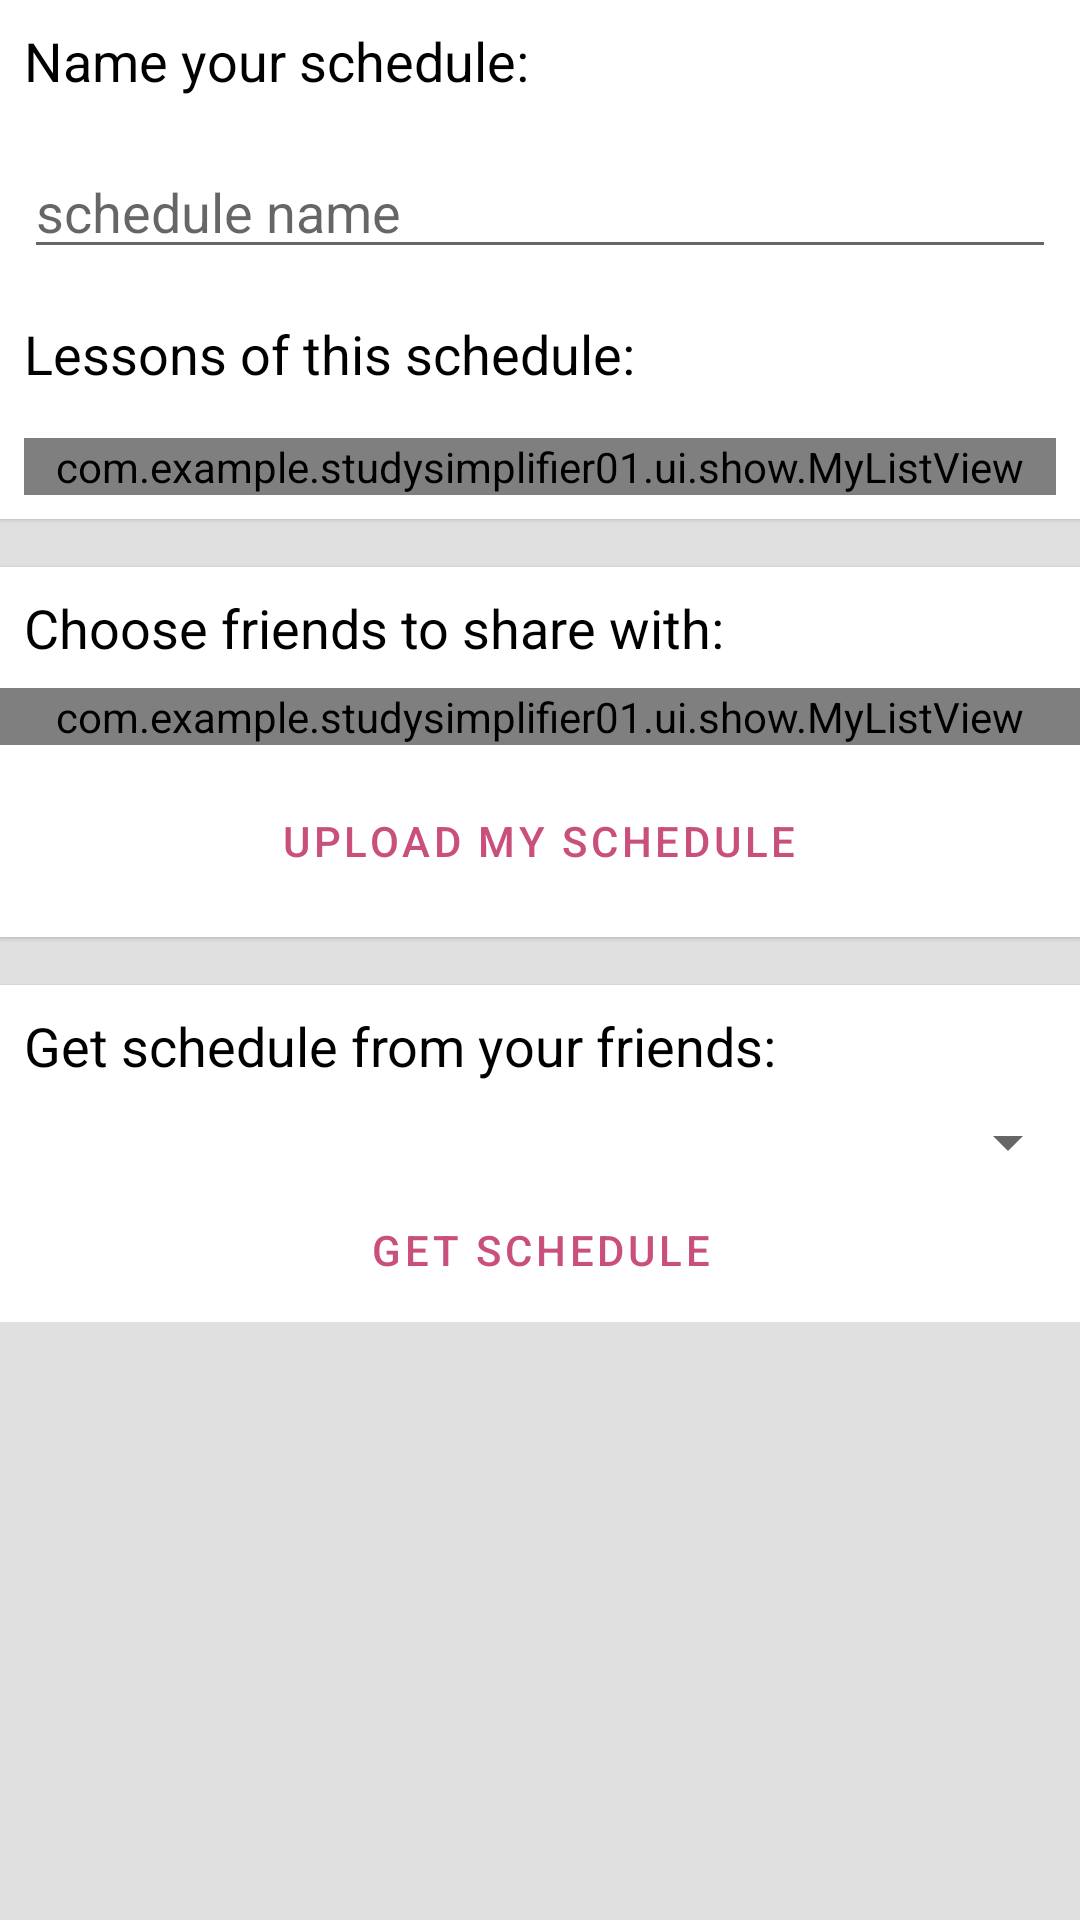

Produce the Android XML layout that renders to this screen, including the resource entries it uses.
<!-- AndroidManifest.xml: application theme BluePink -->
<!-- res/layout/fragment_share.xml -->
<?xml version="1.0" encoding="utf-8"?>
<LinearLayout
    xmlns:android="http://schemas.android.com/apk/res/android"
    android:layout_width="match_parent"
    android:layout_height="match_parent"
    android:orientation="vertical"
    android:layout_margin="@dimen/keyline_3"
    >
<ScrollView
    android:layout_width="match_parent"
    android:layout_height="wrap_content">
    <LinearLayout
        android:layout_width="match_parent"
        android:layout_height="wrap_content"
        android:orientation="vertical"
        >
    <com.google.android.material.card.MaterialCardView
        android:layout_width="match_parent"
        android:layout_height="wrap_content"
        >

    <LinearLayout

        android:layout_width="match_parent"
        android:layout_height="wrap_content"
        android:orientation="vertical">

    <TextView
        android:id="@+id/schedule_name_text"
        android:layout_margin="@dimen/keyline_2"
        android:layout_width="match_parent"
        android:layout_height="wrap_content"
        android:textAppearance="@style/TextAppearance.AppCompat.Medium"
        android:text="@string/name_your_schedule" />
    <EditText
        android:layout_margin="@dimen/keyline_2"
        android:id="@+id/schedule_name_edit"
        android:layout_width="match_parent"
        android:layout_height="wrap_content"
        android:hint="@string/schedule_name"
        />
        <TextView

            android:layout_margin="@dimen/keyline_2"
            android:layout_width="match_parent"
            android:layout_height="wrap_content"
            android:textAppearance="@style/TextAppearance.AppCompat.Medium"
            android:text="@string/lessons_list" />
        <com.example.studysimplifier01.ui.show.MyListView
            android:layout_margin="@dimen/keyline_2"
            android:id="@+id/schedule_list"
            android:layout_width="match_parent"
            android:layout_height="wrap_content" />
    </LinearLayout>
    </com.google.android.material.card.MaterialCardView>
    <com.google.android.material.card.MaterialCardView
        android:layout_width="match_parent"
        android:layout_height="wrap_content"
        android:layout_marginTop="@dimen/keyline_4"
        android:id="@+id/share_friends_layout"
        >
        <LinearLayout
            android:layout_width="match_parent"
            android:layout_height="wrap_content"
            android:orientation="vertical">
    <TextView
        android:layout_margin="@dimen/keyline_2"
        android:layout_width="match_parent"
        android:layout_height="wrap_content"
        android:text="@string/choose_friends_to_share_with"
        android:textAppearance="@style/TextAppearance.AppCompat.Medium"
        />

    <com.example.studysimplifier01.ui.show.MyListView
        android:id="@+id/share_with_list"
        android:layout_width="match_parent"
        android:layout_height="wrap_content" />

    <Button
        android:layout_margin="@dimen/keyline_2"
        android:layout_gravity="center_horizontal"
        android:layout_width="wrap_content"
        android:id="@+id/upload_my_schedule_button"
        android:layout_height="wrap_content"
        android:text="@string/upload_my_schedule" />
        </LinearLayout>
    </com.google.android.material.card.MaterialCardView>
    <com.google.android.material.card.MaterialCardView
        android:layout_width="match_parent"
        android:layout_height="wrap_content"
        android:layout_marginTop="@dimen/keyline_4"
        >
        <LinearLayout
            android:layout_width="match_parent"
            android:layout_height="wrap_content"
            android:orientation="vertical">
    <TextView
        android:layout_margin="@dimen/keyline_2"
        android:id="@+id/textView"
        android:layout_width="match_parent"
        android:layout_height="wrap_content"
        android:textAppearance="@style/TextAppearance.AppCompat.Medium"
        android:text="@string/get_schedule_from_your_friends" />

    <Spinner
        android:id="@+id/schedules_spinner"
        android:layout_width="match_parent"
        android:layout_height="wrap_content" />

    <Button
        android:id="@+id/set_schedule_button"
        android:layout_gravity="center_horizontal"
        android:layout_width="wrap_content"
        android:layout_height="wrap_content"
        android:text="@string/get_schedule" />
</LinearLayout>
</com.google.android.material.card.MaterialCardView>
</LinearLayout>
</ScrollView>
</LinearLayout>
<!-- resources referenced by this layout -->
<resources>
  <dimen name="keyline_2">8dp</dimen>
  <dimen name="keyline_3">12dp</dimen>
  <dimen name="keyline_4">16dp</dimen>
  <string name="choose_friends_to_share_with">Choose friends to share with:</string>
  <string name="get_schedule">get schedule</string>
  <string name="get_schedule_from_your_friends">Get schedule from your friends:</string>
  <string name="lessons_list">Lessons of this schedule:</string>
  <string name="name_your_schedule">Name your schedule:</string>
  <string name="schedule_name">schedule name</string>
  <string name="upload_my_schedule">Upload my schedule</string>
  <color name="bp_primary">#ff80ab</color>
  <color name="bp_primary_light">#ffb2dd</color>
  <color name="bp_primary_dark">#c94f7c</color>
  <color name="bp_secondary">#40c4ff</color>
  <color name="bp_secondary_light">#82f7ff</color>
  <color name="bp_secondary_dark">#0094cc</color>
  <style name="MyButtonStyle" parent="Widget.MaterialComponents.Button.OutlinedButton">
          <item name="android:textColor">?colorPrimaryDark</item>
          <item name="backgroundTint">?colorSecondaryVariant</item>
          <item name="rippleColor">?colorSecondary</item>
      </style>
  <color name="color_on_primary">#000000</color>
  <color name="color_background">#e0e0e0</color>
  <color name="color_surface">#ffffff</color>
  <color name="color_error">#b00020</color>
  <color name="color_on_secondary">#000000</color>
  <color name="color_on_background">#000000</color>
  <color name="color_on_surface">#000000</color>
  <color name="color_on_error">#ffffff</color>
  <color name="bb_secondary_dark">#007c91</color>
  <style name="TextAppearance.MyTheme.Headline1" parent="TextAppearance.MaterialComponents.Headline1">
          
      </style>
  <style name="TextAppearance.MyTheme.Headline2" parent="TextAppearance.MaterialComponents.Headline2">
          
      </style>
  <style name="TextAppearance.MyTheme.Headline3" parent="TextAppearance.MaterialComponents.Headline3">
          
      </style>
  <style name="TextAppearance.MyTheme.Headline4" parent="TextAppearance.MaterialComponents.Headline4">
          
      </style>
  <style name="TextAppearance.MyTheme.Headline5" parent="TextAppearance.MaterialComponents.Headline5">
          
      </style>
  <style name="TextAppearance.MyTheme.Headline6" parent="TextAppearance.MaterialComponents.Headline6">
          
      </style>
  <style name="TextAppearance.MyTheme.Subtitle1" parent="TextAppearance.MaterialComponents.Subtitle1">
          
      </style>
  <style name="TextAppearance.MyTheme.Subtitle2" parent="TextAppearance.MaterialComponents.Subtitle2">
          
      </style>
  <style name="TextAppearance.MyTheme.Body1" parent="TextAppearance.MaterialComponents.Body1">
          
      </style>
  <style name="TextAppearance.MyTheme.Body2" parent="TextAppearance.MaterialComponents.Body2">
          
      </style>
  <style name="TextAppearance.MyTheme.Button" parent="TextAppearance.MaterialComponents.Button">
          
      </style>
  <style name="TextAppearance.MyTheme.Caption" parent="TextAppearance.MaterialComponents.Caption">
          
      </style>
  <style name="TextAppearance.MyTheme.Overline" parent="TextAppearance.MaterialComponents.Overline">
          
      </style>
  <style name="Widget.MyTheme.NavigationView" parent="Widget.MaterialComponents.NavigationView">
              <item name="itemTextAppearance">?textAppearanceBody2</item>
          </style>
  <style name="Widget.MyTheme.BottomSheet.Modal" parent="Widget.MaterialComponents.BottomSheet.Modal">
              <item name="shapeAppearanceOverlay">?shapeAppearanceLargeComponent</item>
          </style>
</resources>
